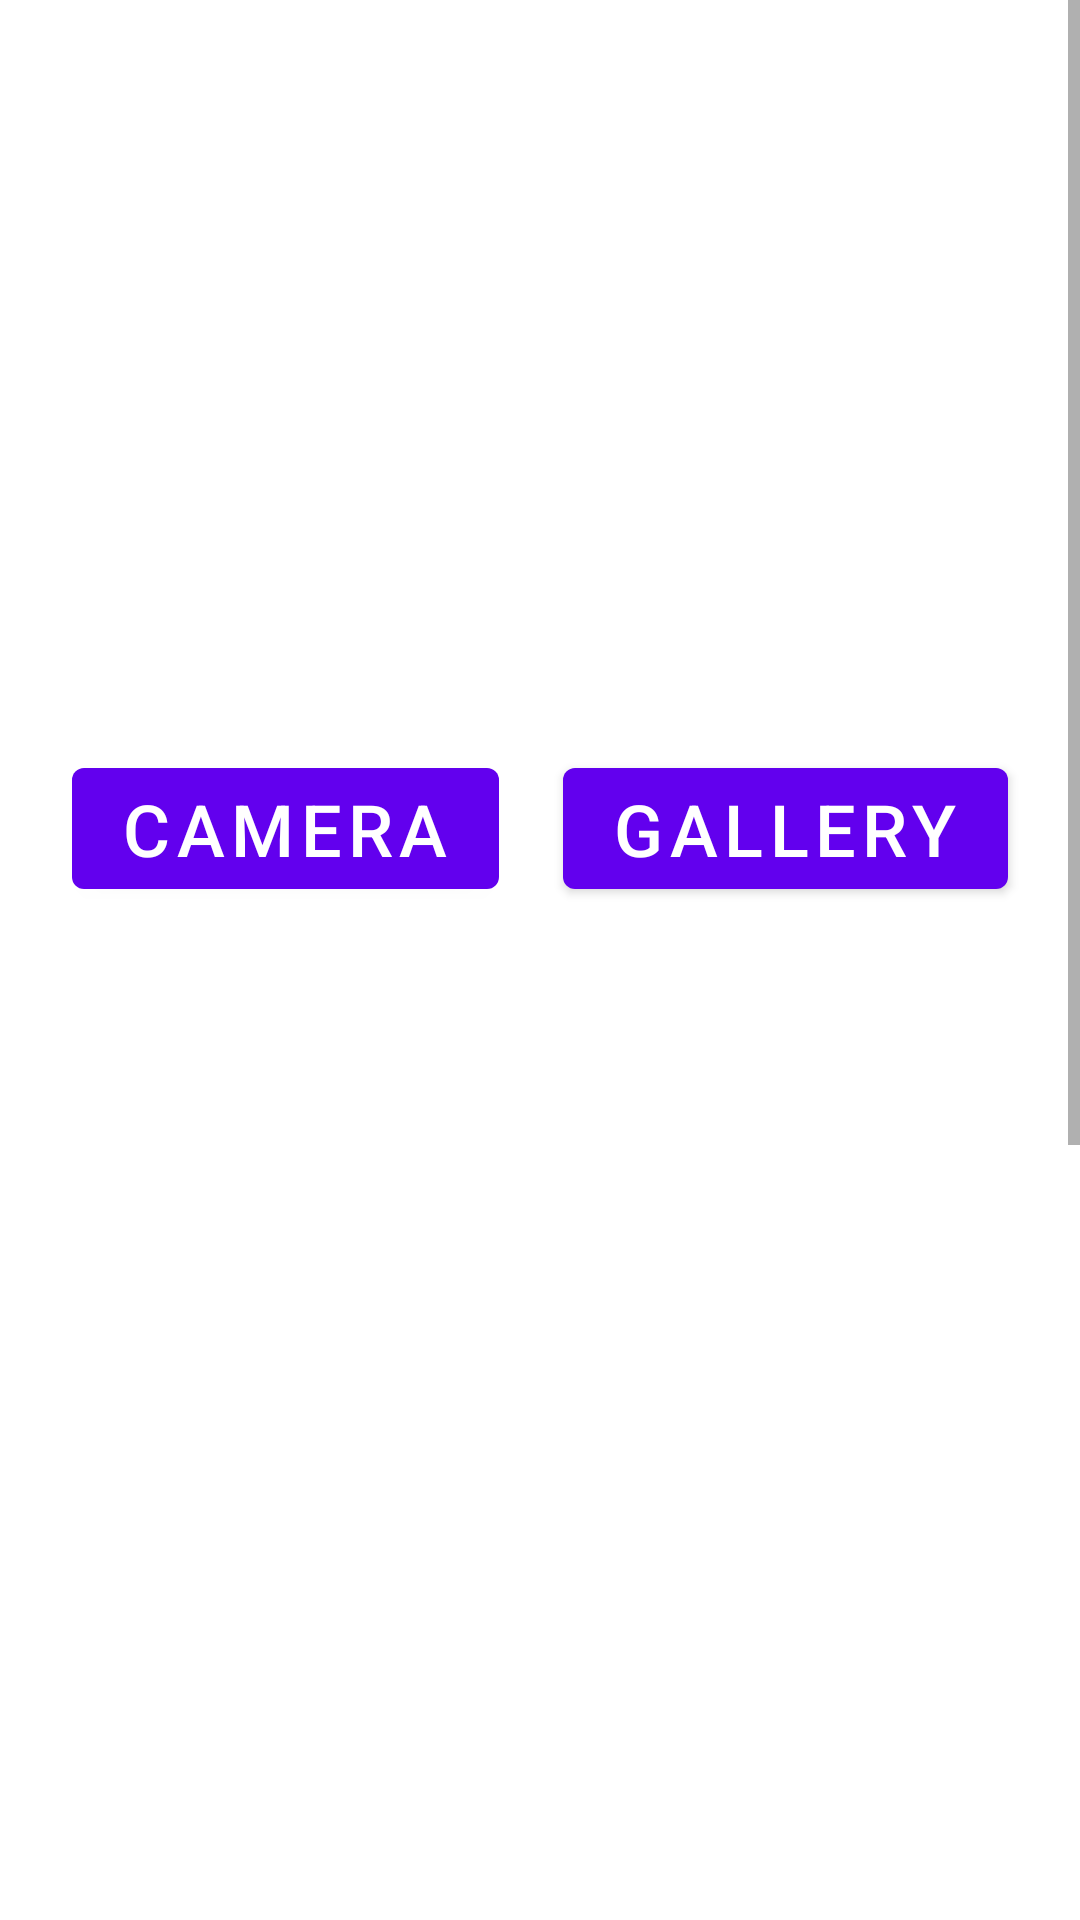

Here is an Android app screen rendered from its layout file. Give the layout XML and the strings, colors and styles it references.
<!-- AndroidManifest.xml: application theme Theme.SurveyApps -->
<!-- res/layout/fragment_upload_data.xml -->
<?xml version="1.0" encoding="utf-8"?>
<layout xmlns:android="http://schemas.android.com/apk/res/android"
    xmlns:app="http://schemas.android.com/apk/res-auto"
    xmlns:tools="http://schemas.android.com/tools">

    <ScrollView
        android:layout_width="match_parent"
        android:layout_height="match_parent"
        tools:context=".ui.upload.UploadDataFragment">

        <androidx.constraintlayout.widget.ConstraintLayout
            android:layout_width="match_parent"
            android:layout_height="wrap_content">


            <ImageView
                android:id="@+id/imageView"
                android:layout_width="324dp"
                android:layout_height="218dp"
                android:layout_marginTop="16dp"
                app:layout_constraintEnd_toEndOf="parent"
                app:layout_constraintHorizontal_bias="0.494"
                app:layout_constraintStart_toStartOf="parent"
                app:layout_constraintTop_toTopOf="parent"
                tools:src="@drawable/ic_image" />

            <Button
                android:id="@+id/button_camera"
                android:layout_width="wrap_content"
                android:layout_height="wrap_content"
                android:layout_marginStart="24dp"
                android:layout_marginTop="16dp"
                android:text="@string/text_camera"
                android:textSize="24sp"
                app:layout_constraintEnd_toStartOf="@+id/button_gallery"
                app:layout_constraintHorizontal_bias="0.0"
                app:layout_constraintStart_toStartOf="parent"
                app:layout_constraintTop_toBottomOf="@+id/imageView" />

            <Button
                android:id="@+id/button_gallery"
                android:layout_width="wrap_content"
                android:layout_height="wrap_content"
                android:layout_marginTop="16dp"
                android:layout_marginEnd="24dp"
                android:text="@string/text_gallery"
                android:textSize="24sp"
                app:layout_constraintEnd_toEndOf="parent"
                app:layout_constraintTop_toBottomOf="@+id/imageView" />


            <TextView
                android:id="@+id/first_title"
                android:layout_width="wrap_content"
                android:layout_height="wrap_content"
                android:layout_marginStart="24dp"
                android:layout_marginTop="24dp"
                android:textSize="18sp"
                app:layout_constraintStart_toStartOf="parent"
                app:layout_constraintTop_toBottomOf="@+id/button_camera" />

            <TextView
                android:id="@+id/first_subtitle"
                android:layout_width="wrap_content"
                android:layout_height="wrap_content"
                android:layout_marginStart="24dp"
                android:layout_marginTop="16dp"
                app:layout_constraintStart_toStartOf="parent"
                app:layout_constraintTop_toBottomOf="@+id/first_title" />

            <TextView
                android:id="@+id/second_title"
                android:layout_width="wrap_content"
                android:layout_height="wrap_content"
                android:layout_marginStart="24dp"
                android:layout_marginTop="24dp"
                android:textSize="18sp"
                app:layout_constraintStart_toStartOf="parent"
                app:layout_constraintTop_toBottomOf="@+id/first_subtitle" />

            <TextView
                android:id="@+id/second_subtitle"
                android:layout_width="wrap_content"
                android:layout_height="wrap_content"
                android:layout_marginStart="24dp"
                android:layout_marginTop="16dp"
                app:layout_constraintStart_toStartOf="parent"
                app:layout_constraintTop_toBottomOf="@+id/second_title" />

            <TextView
                android:id="@+id/third_title"
                android:layout_width="wrap_content"
                android:layout_height="wrap_content"
                android:layout_marginStart="24dp"
                android:layout_marginTop="24dp"
                android:textSize="18sp"
                app:layout_constraintStart_toStartOf="parent"
                app:layout_constraintTop_toBottomOf="@+id/second_subtitle" />

            <TextView
                android:id="@+id/third_subtitle"
                android:layout_width="wrap_content"
                android:layout_height="wrap_content"
                android:layout_marginStart="24dp"
                android:layout_marginTop="16dp"

                app:layout_constraintStart_toStartOf="parent"
                app:layout_constraintTop_toBottomOf="@+id/third_title" />

            <TextView
                android:id="@+id/fourth_title"
                android:layout_width="wrap_content"
                android:layout_height="wrap_content"
                android:layout_marginStart="24dp"
                android:layout_marginTop="24dp"
                android:textSize="18sp"
                app:layout_constraintStart_toStartOf="parent"
                app:layout_constraintTop_toBottomOf="@+id/third_subtitle" />

            <TextView
                android:id="@+id/fourth_subtitle"
                android:layout_width="wrap_content"
                android:layout_height="wrap_content"
                android:layout_marginStart="24dp"
                android:layout_marginTop="16dp"

                app:layout_constraintStart_toStartOf="parent"
                app:layout_constraintTop_toBottomOf="@+id/fourth_title" />

            <TextView
                android:id="@+id/fifth_title"
                android:layout_width="wrap_content"
                android:layout_height="wrap_content"
                android:layout_marginStart="24dp"
                android:layout_marginTop="24dp"
                android:textSize="18sp"
                app:layout_constraintStart_toStartOf="parent"
                app:layout_constraintTop_toBottomOf="@+id/fourth_subtitle" />

            <TextView
                android:id="@+id/fifth_subtitle"
                android:layout_width="wrap_content"
                android:layout_height="wrap_content"
                android:layout_marginStart="24dp"
                android:layout_marginTop="16dp"

                app:layout_constraintStart_toStartOf="parent"
                app:layout_constraintTop_toBottomOf="@+id/fifth_title" />

            <TextView
                android:id="@+id/sixth_title"
                android:layout_width="wrap_content"
                android:layout_height="wrap_content"
                android:layout_marginStart="24dp"
                android:layout_marginTop="24dp"
                android:textSize="18sp"
                app:layout_constraintStart_toStartOf="parent"
                app:layout_constraintTop_toBottomOf="@+id/fifth_subtitle" />

            <TextView
                android:id="@+id/sixth_subtitle"
                android:layout_width="wrap_content"
                android:layout_height="wrap_content"
                android:layout_marginStart="24dp"
                android:layout_marginTop="16dp"

                app:layout_constraintStart_toStartOf="parent"
                app:layout_constraintTop_toBottomOf="@+id/sixth_title" />

            <TextView
                android:id="@+id/seventh_title"
                android:layout_width="wrap_content"
                android:layout_height="wrap_content"
                android:layout_marginStart="24dp"
                android:layout_marginTop="24dp"
                android:textSize="18sp"
                app:layout_constraintStart_toStartOf="parent"
                app:layout_constraintTop_toBottomOf="@+id/sixth_subtitle" />

            <TextView
                android:id="@+id/seventh_subtitle"
                android:layout_width="wrap_content"
                android:layout_height="wrap_content"
                android:layout_marginStart="24dp"
                android:layout_marginTop="16dp"

                app:layout_constraintStart_toStartOf="parent"
                app:layout_constraintTop_toBottomOf="@+id/seventh_title" />

            <TextView
                android:id="@+id/eighth_title"
                android:layout_width="wrap_content"
                android:layout_height="wrap_content"
                android:layout_marginStart="24dp"
                android:layout_marginTop="24dp"
                android:textSize="18sp"
                app:layout_constraintStart_toStartOf="parent"
                app:layout_constraintTop_toBottomOf="@+id/seventh_subtitle" />

            <TextView
                android:id="@+id/eighth_subtitle"
                android:layout_width="wrap_content"
                android:layout_height="wrap_content"
                android:layout_marginStart="24dp"
                android:layout_marginTop="16dp"

                app:layout_constraintStart_toStartOf="parent"
                app:layout_constraintTop_toBottomOf="@+id/eighth_title" />

            <Button
                android:id="@+id/button_upload"
                android:layout_width="wrap_content"
                android:layout_height="wrap_content"
                android:layout_marginTop="8dp"
                android:layout_marginBottom="48dp"
                android:text="@string/text_upload"
                app:layout_constraintBottom_toBottomOf="parent"
                app:layout_constraintEnd_toEndOf="parent"
                app:layout_constraintStart_toStartOf="parent"
                app:layout_constraintTop_toBottomOf="@+id/eighth_subtitle" />

            <ProgressBar
                android:id="@+id/loading_bar"
                style="?android:attr/progressBarStyle"
                android:layout_width="86dp"
                android:layout_height="77dp"
                android:visibility="gone"
                app:layout_constraintBottom_toTopOf="@+id/button_upload"
                app:layout_constraintEnd_toEndOf="parent"
                app:layout_constraintStart_toStartOf="parent"
                app:layout_constraintTop_toBottomOf="@+id/button_camera"
                app:layout_constraintVertical_bias="0.9" />

        </androidx.constraintlayout.widget.ConstraintLayout>

    </ScrollView>


</layout>
<!-- resources referenced by this layout -->
<resources>
  <string name="text_camera">Camera</string>
  <string name="text_gallery">Gallery</string>
  <string name="text_upload">Upload Data</string>
  <style name="Theme.SurveyApps" parent="Theme.MaterialComponents.DayNight.DarkActionBar">
          
          <item name="colorPrimary">@color/purple_500</item>
          <item name="colorPrimaryVariant">@color/purple_700</item>
          <item name="colorOnPrimary">@color/white</item>
          
          <item name="colorSecondary">@color/teal_200</item>
          <item name="colorSecondaryVariant">@color/teal_700</item>
          <item name="colorOnSecondary">@color/black</item>
          
          <item name="android:statusBarColor">?attr/colorPrimaryVariant</item>
          
      </style>
  <!-- not gathered from this repository: default colours our renderer supplied (Android Studio template values) -->
  <color name="purple_500">#FF6200EE</color>
  <color name="purple_700">#FF3700B3</color>
  <color name="teal_200">#FF03DAC5</color>
  <color name="teal_700">#FF018786</color>
  <color name="black">#FF000000</color>
  <color name="white">#FFFFFFFF</color>
</resources>
